Photos from the image-classification dataset "processed" in the GitHub repository DHemanth2001/Landslide_Identification_Using_ML. Its 7 classes are: debris flow, landslide, mudflow, non landslide, rockfall, rotational slide, translational slide.

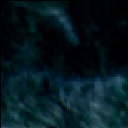
Label: rockfall

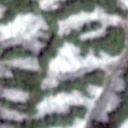
Label: debris flow

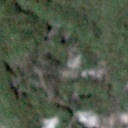
Label: non landslide

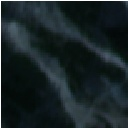
Label: rotational slide

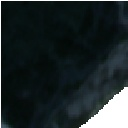
Label: non landslide

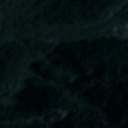
Label: landslide
